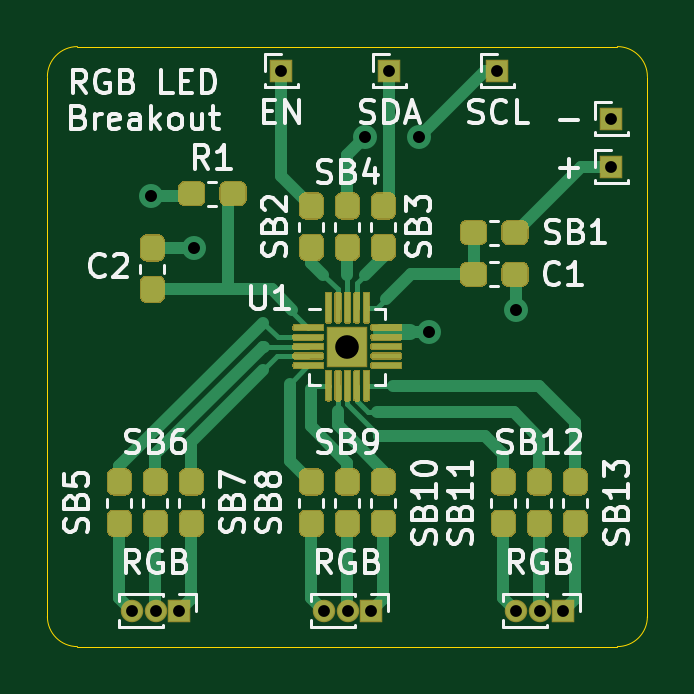
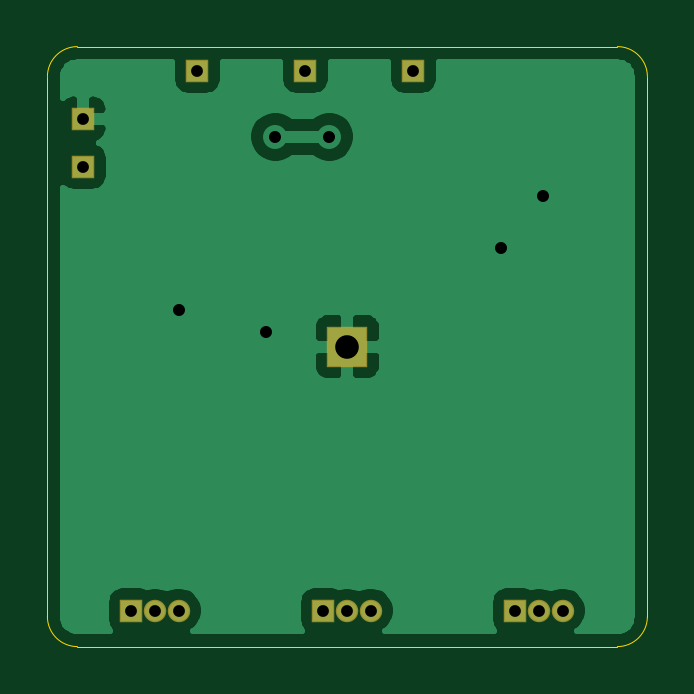
Circuit board: 9 layer files. Board 25.4 x 25.4 mm.
- bottom_copper: QAZ_rgb_led_breakoutboard-B_Cu.gbr (21812 bytes)
- bottom_mask: QAZ_rgb_led_breakoutboard-B_Mask.gbr (1152 bytes)
- bottom_silk: QAZ_rgb_led_breakoutboard-B_SilkS.gbr (501 bytes)
- outline: QAZ_rgb_led_breakoutboard-Edge_Cuts.gbr (1032 bytes)
- top_copper: QAZ_rgb_led_breakoutboard-F_Cu.gbr (29895 bytes)
- top_mask: QAZ_rgb_led_breakoutboard-F_Mask.gbr (18937 bytes)
- top_silk: QAZ_rgb_led_breakoutboard-F_SilkS.gbr (36256 bytes)
- drill: QAZ_rgb_led_breakoutboard-NPTH.drl (300 bytes)
- drill: QAZ_rgb_led_breakoutboard-PTH.drl (612 bytes)

=== bottom_copper: QAZ_rgb_led_breakoutboard-B_Cu.gbr (21812 bytes, source omitted) ===
=== bottom_mask: QAZ_rgb_led_breakoutboard-B_Mask.gbr ===
%TF.GenerationSoftware,KiCad,Pcbnew,5.1.6+dfsg1-1~bpo10+1*%
%TF.CreationDate,2020-10-18T13:18:18-04:00*%
%TF.ProjectId,QAZ_rgb_led_breakoutboard,51415a5f-7267-4625-9f6c-65645f627265,v1.0*%
%TF.SameCoordinates,Original*%
%TF.FileFunction,Soldermask,Bot*%
%TF.FilePolarity,Negative*%
%FSLAX46Y46*%
G04 Gerber Fmt 4.6, Leading zero omitted, Abs format (unit mm)*
G04 Created by KiCad (PCBNEW 5.1.6+dfsg1-1~bpo10+1) date 2020-10-18 13:18:18*
%MOMM*%
%LPD*%
G01*
G04 APERTURE LIST*
%ADD10O,0.951600X0.951600*%
%ADD11R,0.951600X0.951600*%
%ADD12R,1.751600X1.751600*%
G04 APERTURE END LIST*
D10*
%TO.C,J8*%
X144304000Y-94996000D03*
X145304000Y-94996000D03*
D11*
X146304000Y-94996000D03*
%TD*%
D10*
%TO.C,J7*%
X136176000Y-94996000D03*
X137176000Y-94996000D03*
D11*
X138176000Y-94996000D03*
%TD*%
D10*
%TO.C,J6*%
X128048000Y-94996000D03*
X129048000Y-94996000D03*
D11*
X130048000Y-94996000D03*
%TD*%
%TO.C,J1*%
X148336000Y-76200000D03*
%TD*%
%TO.C,J2*%
X134366000Y-72136000D03*
%TD*%
%TO.C,J3*%
X138938000Y-72136000D03*
%TD*%
%TO.C,J4*%
X143510000Y-72136000D03*
%TD*%
%TO.C,J5*%
X148336000Y-74168000D03*
%TD*%
D12*
%TO.C,U1*%
X137160000Y-83820000D03*
%TD*%
M02*

=== bottom_silk: QAZ_rgb_led_breakoutboard-B_SilkS.gbr ===
%TF.GenerationSoftware,KiCad,Pcbnew,5.1.6+dfsg1-1~bpo10+1*%
%TF.CreationDate,2020-10-18T13:18:18-04:00*%
%TF.ProjectId,QAZ_rgb_led_breakoutboard,51415a5f-7267-4625-9f6c-65645f627265,v1.0*%
%TF.SameCoordinates,Original*%
%TF.FileFunction,Legend,Bot*%
%TF.FilePolarity,Positive*%
%FSLAX46Y46*%
G04 Gerber Fmt 4.6, Leading zero omitted, Abs format (unit mm)*
G04 Created by KiCad (PCBNEW 5.1.6+dfsg1-1~bpo10+1) date 2020-10-18 13:18:18*
%MOMM*%
%LPD*%
G01*
G04 APERTURE LIST*
G04 APERTURE END LIST*
M02*

=== outline: QAZ_rgb_led_breakoutboard-Edge_Cuts.gbr ===
%TF.GenerationSoftware,KiCad,Pcbnew,5.1.6+dfsg1-1~bpo10+1*%
%TF.CreationDate,2020-10-18T13:18:18-04:00*%
%TF.ProjectId,QAZ_rgb_led_breakoutboard,51415a5f-7267-4625-9f6c-65645f627265,v1.0*%
%TF.SameCoordinates,Original*%
%TF.FileFunction,Profile,NP*%
%FSLAX46Y46*%
G04 Gerber Fmt 4.6, Leading zero omitted, Abs format (unit mm)*
G04 Created by KiCad (PCBNEW 5.1.6+dfsg1-1~bpo10+1) date 2020-10-18 13:18:18*
%MOMM*%
%LPD*%
G01*
G04 APERTURE LIST*
%TA.AperFunction,Profile*%
%ADD10C,0.050000*%
%TD*%
G04 APERTURE END LIST*
D10*
X149860000Y-95250000D02*
G75*
G02*
X148590000Y-96520000I-1270000J0D01*
G01*
X125730000Y-96520000D02*
G75*
G02*
X124460000Y-95250000I0J1270000D01*
G01*
X124460000Y-72390000D02*
G75*
G02*
X125730000Y-71120000I1270000J0D01*
G01*
X148590000Y-71120000D02*
G75*
G02*
X149860000Y-72390000I0J-1270000D01*
G01*
X124460000Y-95250000D02*
X124460000Y-72390000D01*
X148590000Y-96520000D02*
X125730000Y-96520000D01*
X149860000Y-72390000D02*
X149860000Y-95250000D01*
X125730000Y-71120000D02*
X148590000Y-71120000D01*
M02*

=== top_copper: QAZ_rgb_led_breakoutboard-F_Cu.gbr (29895 bytes, source omitted) ===
=== top_mask: QAZ_rgb_led_breakoutboard-F_Mask.gbr (18937 bytes, source omitted) ===
=== top_silk: QAZ_rgb_led_breakoutboard-F_SilkS.gbr (36256 bytes, source omitted) ===
=== drill: QAZ_rgb_led_breakoutboard-NPTH.drl ===
M48
; DRILL file {KiCad 5.1.6+dfsg1-1~bpo10+1} date Sun Oct 18 13:18:15 2020
; FORMAT={-:-/ absolute / inch / decimal}
; #@! TF.CreationDate,2020-10-18T13:18:15-04:00
; #@! TF.GenerationSoftware,Kicad,Pcbnew,5.1.6+dfsg1-1~bpo10+1
; #@! TF.FileFunction,NonPlated,1,2,NPTH
FMAT,2
INCH
%
G90
G05
T0
M30

=== drill: QAZ_rgb_led_breakoutboard-PTH.drl ===
M48
; DRILL file {KiCad 5.1.6+dfsg1-1~bpo10+1} date Sun Oct 18 13:18:15 2020
; FORMAT={-:-/ absolute / inch / decimal}
; #@! TF.CreationDate,2020-10-18T13:18:15-04:00
; #@! TF.GenerationSoftware,Kicad,Pcbnew,5.1.6+dfsg1-1~bpo10+1
; #@! TF.FileFunction,Plated,1,2,PTH
FMAT,2
INCH
T1C0.0197
T2C0.0200
T3C0.0394
%
G90
G05
T1
X5.84Y-3.0
X5.3613Y-3.74
X5.6813Y-3.74
X5.29Y-2.84
X5.4006Y-3.74
X5.44Y-3.74
X5.65Y-2.84
X5.7206Y-3.74
X5.76Y-3.74
X5.84Y-2.92
X5.0413Y-3.74
X5.0806Y-3.74
X5.12Y-3.74
X5.47Y-2.84
T2
X5.0734Y-3.0485
X5.1439Y-3.1356
X5.43Y-2.95
X5.52Y-2.95
X5.5354Y-3.2756
X5.6804Y-3.2393
T3
X5.4Y-3.3
T0
M30

